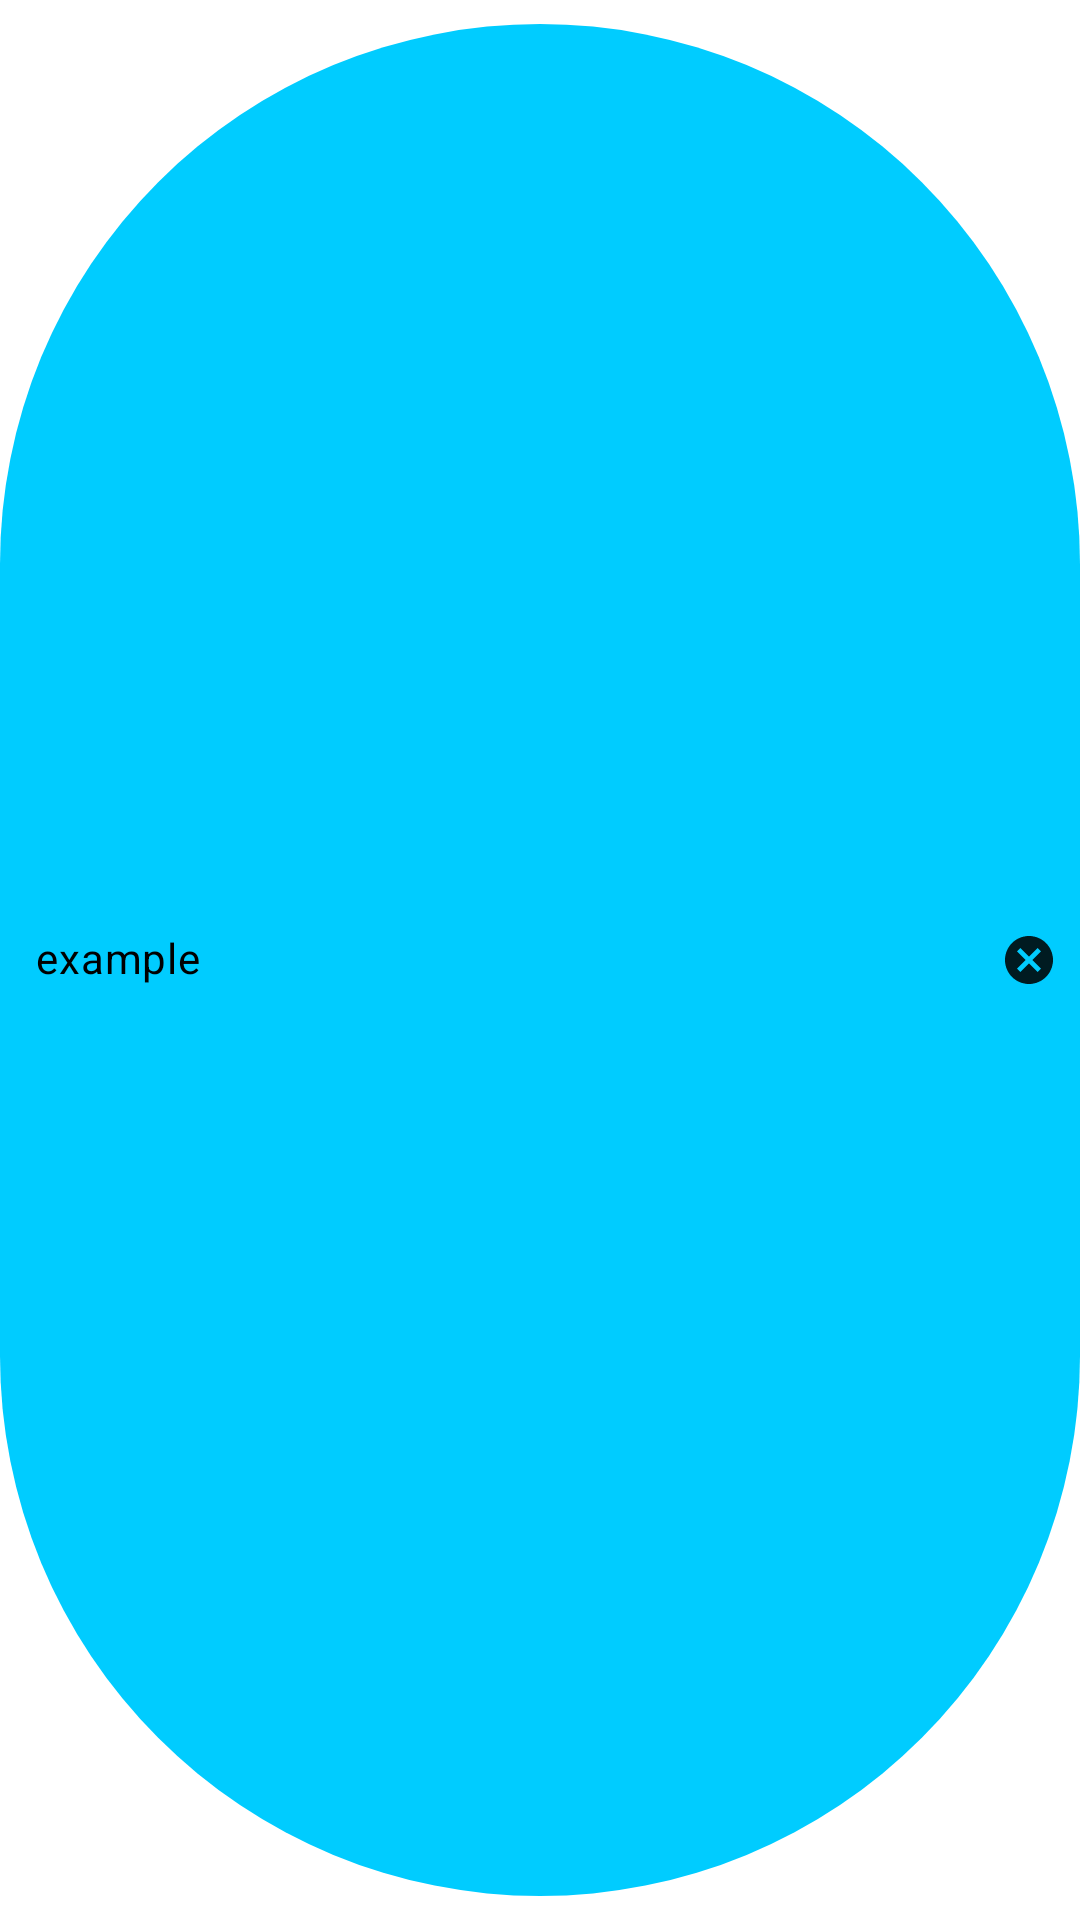

This screen was rendered from an Android layout file. Write that file and the resources it references.
<!-- AndroidManifest.xml: application theme AppTheme -->
<!-- res/layout/chip_template.xml -->
<?xml version="1.0" encoding="utf-8"?>
<com.google.android.material.chip.Chip
    android:id="@+id/chip_template"
    style="style/Widget.MaterialComponents.Chip.Entry"
    android:layout_width="wrap_content"
    android:layout_height="wrap_content"
    android:text="example"
    app:closeIconEnabled="true"
    xmlns:android="http://schemas.android.com/apk/res/android"
    xmlns:app="http://schemas.android.com/apk/res-auto"
    app:chipBackgroundColor="#00CCFF"
    android:textColor="#000000"
    />
<!-- resources referenced by this layout -->
<resources>
  <style name="AppTheme" parent="Theme.MaterialComponents.Light.NoActionBar">
          
          <item name="colorPrimary">@color/md_blue_200</item>
          <item name="colorPrimaryDark">@color/md_blue_200</item>
          <item name="colorAccent">@color/md_blue_400</item>
          <item name="windowActionModeOverlay">true</item>
          <item name="actionModeBackground">@color/md_blue_500</item>
          <item name="actionMenuTextColor">#fff</item>
      </style>
</resources>
